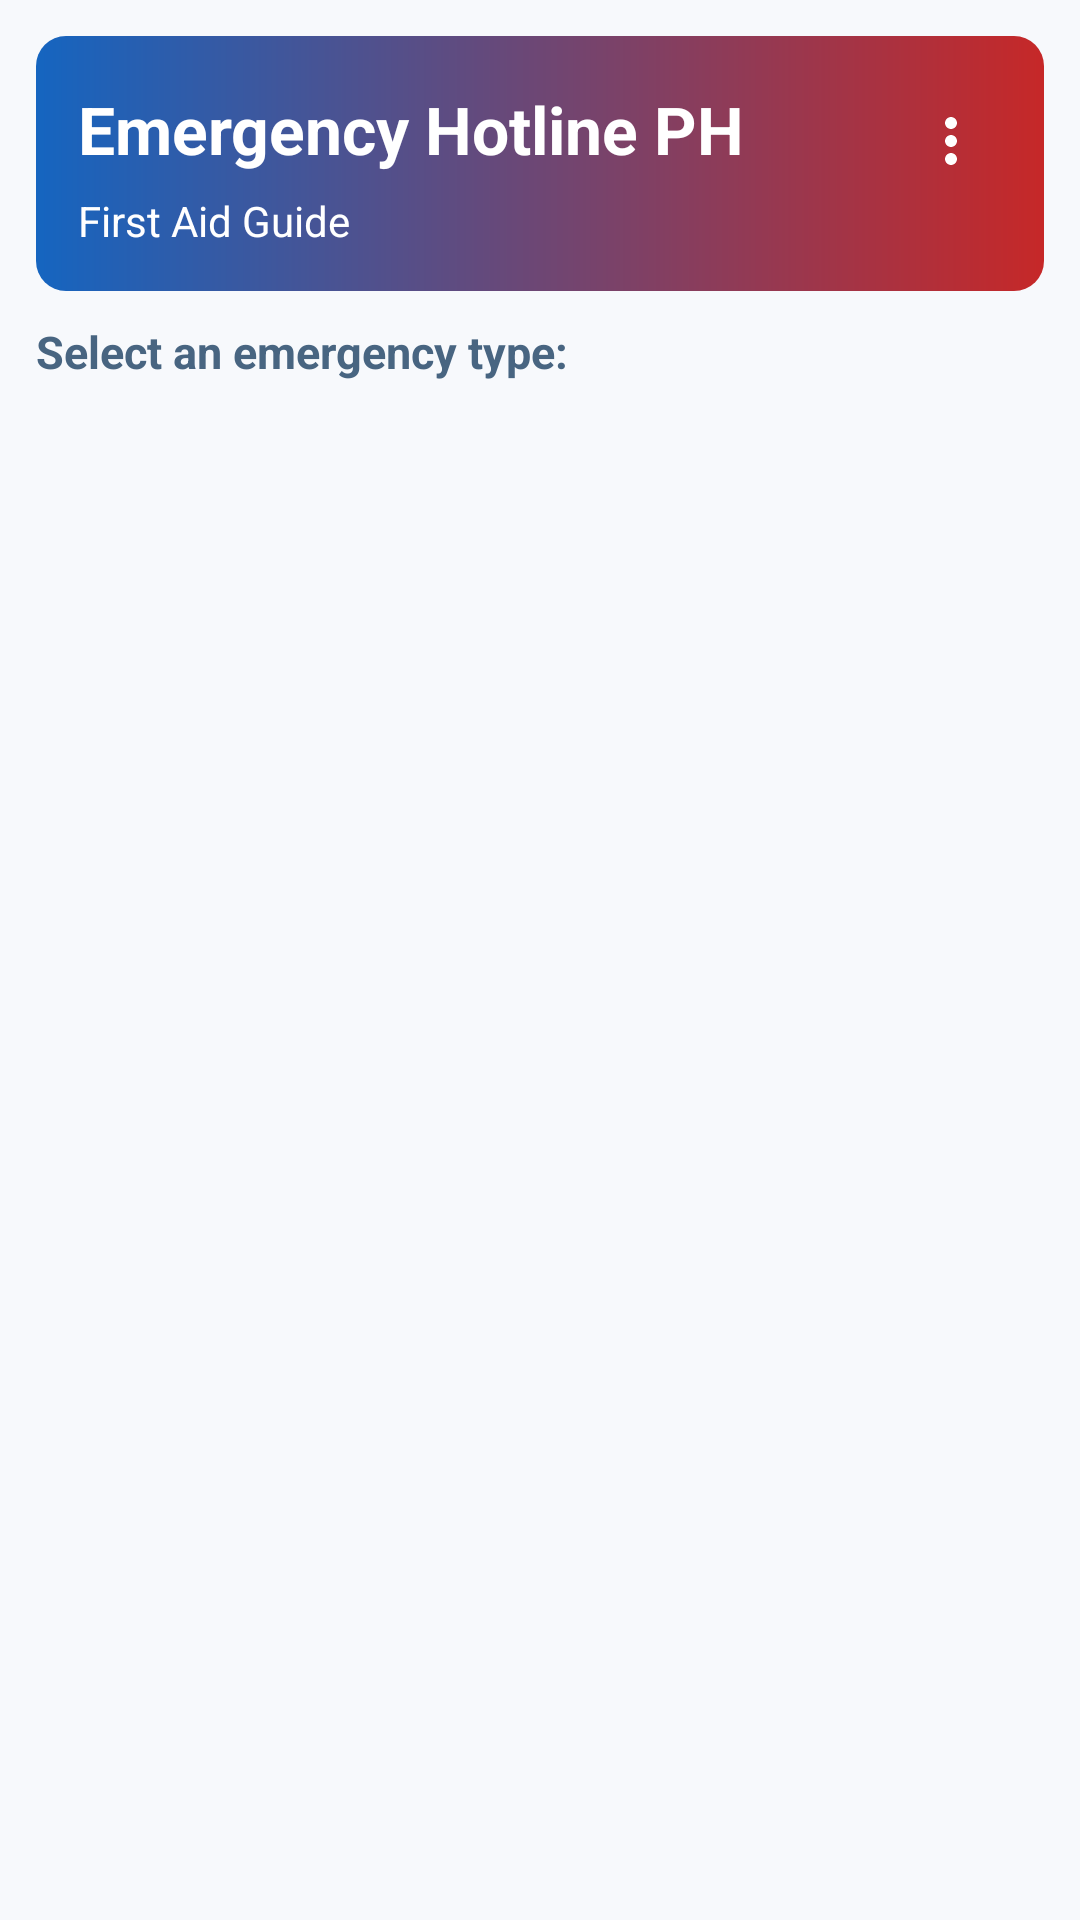

Reconstruct the res/layout file that produces this screen, plus the resources it refers to.
<!-- AndroidManifest.xml: application theme Theme.EmergencyContactAndFirstAidHub -->
<!-- res/layout/activity_first_aid.xml -->
<?xml version="1.0" encoding="utf-8"?>
<LinearLayout xmlns:android="http://schemas.android.com/apk/res/android"
    android:layout_width="match_parent"
    android:layout_height="match_parent"
    android:background="@color/surface_soft"
    android:orientation="vertical"
    android:padding="12dp">

    <LinearLayout
        android:layout_width="match_parent"
        android:layout_height="wrap_content"
        android:background="@drawable/bg_header_gradient"
        android:orientation="vertical"
        android:padding="14dp">

        <LinearLayout
            android:layout_width="match_parent"
            android:layout_height="wrap_content"
            android:gravity="center_vertical"
            android:orientation="horizontal">

            <TextView
                android:layout_width="0dp"
                android:layout_height="wrap_content"
                android:layout_weight="1"
                android:text="@string/app_name"
                android:textColor="@color/header_text"
                android:textSize="22sp"
                android:textStyle="bold" />

            <ImageButton
                android:id="@+id/btnMore"
                android:layout_width="34dp"
                android:layout_height="34dp"
                android:background="@android:color/transparent"
                android:contentDescription="More options"
                android:src="@drawable/ic_more_vert"
                android:tint="@color/header_text" />
        </LinearLayout>

        <TextView
            android:layout_width="match_parent"
            android:layout_height="wrap_content"
            android:layout_marginTop="4dp"
            android:text="First Aid Guide"
            android:textColor="@color/header_text"
            android:textSize="14sp" />
    </LinearLayout>

    <TextView
        android:layout_width="match_parent"
        android:layout_height="wrap_content"
        android:layout_marginTop="10dp"
        android:text="Select an emergency type:"
        android:textColor="@color/text_muted"
        android:textSize="15sp"
        android:textStyle="bold" />

    <ListView
        android:id="@+id/lvFirstAid"
        android:layout_width="match_parent"
        android:layout_height="match_parent"
        android:layout_marginTop="10dp"
        android:dividerHeight="8dp" />

</LinearLayout>
<!-- resources referenced by this layout -->
<resources>
  <color name="header_text">#FFFFFFFF</color>
  <color name="surface_soft">#F7F9FC</color>
  <color name="text_muted">#486581</color>
  <!-- drawable bg_header_gradient (drawable) -->
  <?xml version="1.0" encoding="utf-8"?>
  <shape xmlns:android="http://schemas.android.com/apk/res/android">
      <corners android:radius="10dp" />
      <gradient
          android:angle="0"
          android:startColor="@color/header_start"
          android:endColor="@color/header_end" />
  </shape>
  <!-- drawable ic_more_vert (drawable) -->
  <?xml version="1.0" encoding="utf-8"?>
  <vector xmlns:android="http://schemas.android.com/apk/res/android"
      android:width="24dp"
      android:height="24dp"
      android:viewportWidth="24"
      android:viewportHeight="24">
      <path
          android:fillColor="#FFFFFFFF"
          android:pathData="M12,8a2,2 0 1,0 0.001,0zM12,14a2,2 0 1,0 0.001,0zM12,20a2,2 0 1,0 0.001,0z" />
  </vector>
  <string name="app_name">Emergency Hotline PH</string>
  <style name="Theme.EmergencyContactAndFirstAidHub" parent="Base.Theme.EmergencyContactAndFirstAidHub" />
  <color name="header_start">#1565C0</color>
  <color name="header_end">#C62828</color>
  <style name="Base.Theme.EmergencyContactAndFirstAidHub" parent="Theme.Material3.DayNight.NoActionBar">
          <item name="colorPrimary">@color/safety_red</item>
          <item name="colorSecondary">@color/safety_blue</item>
          <item name="android:colorBackground">@color/white</item>
          <item name="android:windowBackground">@color/surface_soft</item>
          <item name="android:statusBarColor">@color/safety_blue</item>
          <item name="android:navigationBarColor">@color/surface_soft</item>
      </style>
  <color name="safety_red">#C62828</color>
  <color name="safety_blue">#1565C0</color>
  <color name="white">#FFFFFFFF</color>
</resources>
